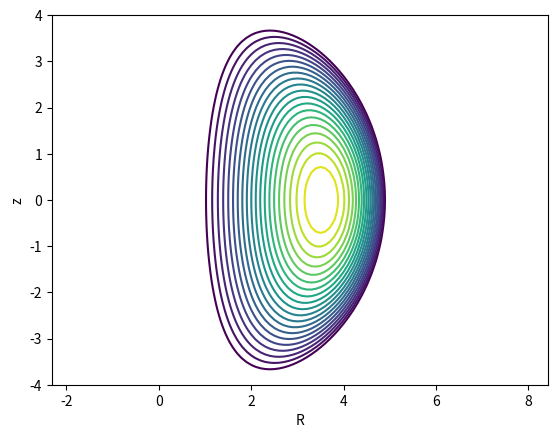

Python code for this plot:
#!/usr/bin/env python
# solovjov.py - Analytische axisymmetrische Gleichgewichte 
# [redacted]

import matplotlib.pyplot as plt
import numpy as np

C1=-1; C2=-8; C3=-20; C4=20; C5=0.2  # shaped plasma
# C1=-10; C2=-0.5; C3=80; C4=0; C5=0.0  # no vertical field, no vacuum field
# C1=-10; C2=-0.5; C3=30; C4=1; C5=0.0  # small vertical
# C1=-10; C2=-0.5; C3=30; C4=3; C5=0.0  # large vertical field

R1 = np.linspace(0.1, 6, 60)
z1 = np.linspace(-4.0, 4.0, 81)
R  = np.outer(R1,np.ones(z1.size))
z  = np.outer(np.ones(R1.size),z1)

Psi = C1/2*(z**2) + C2/8*(R**4) + C3 + C4*(R**2) + C5*((R**4) - (4* (R**2) * (z**2)))
levels = np.linspace(0, 1, 21) * np.max(Psi)

ax = plt.subplot(111)
plt.axis('equal')
plt.xlabel('R')
plt.ylabel('z')
ax.contour(R1, z1, Psi.T, levels=levels)
plt.show()

